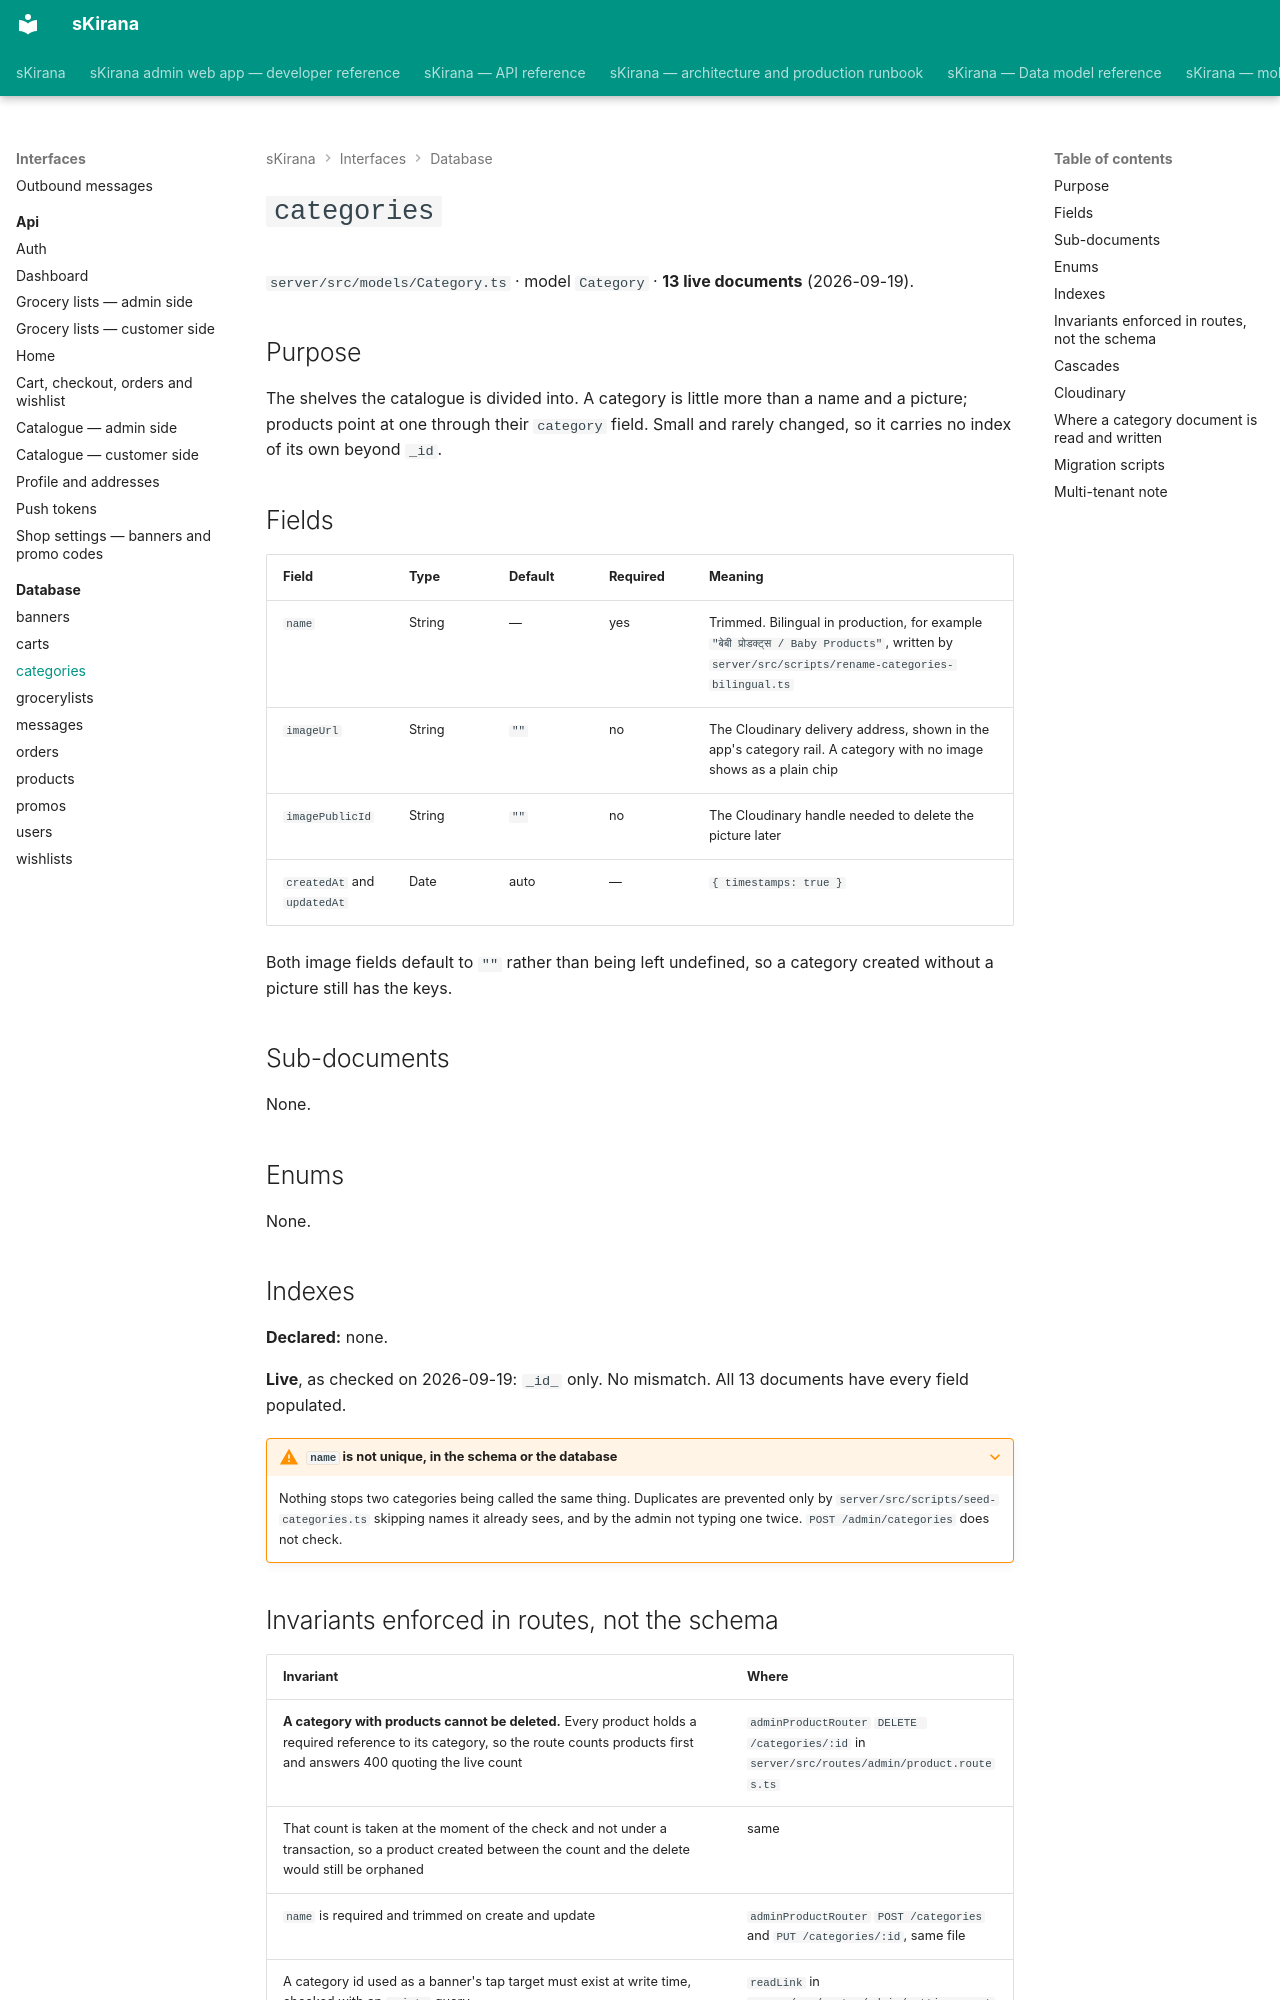

repository: shiv-anshu-gupta/TypeScriptProject · page: interfaces/database/categories/index.html · generator: mkdocs

# `categories` {#categories}

`server/src/models/Category.ts` · model `Category` · **13 live documents**
(2026-09-19).

## Purpose

The shelves the catalogue is divided into. A category is little more than a
name and a picture; products point at one through their `category` field. Small
and rarely changed, so it carries no index of its own beyond `_id`.

## Fields

| Field | Type | Default | Required | Meaning |
|---|---|---|---|---|
| `name` | String | — | yes | Trimmed. Bilingual in production, for example `"बेबी प्रोडक्ट्स / Baby Products"`, written by `server/src/scripts/rename-categories-bilingual.ts` |
| `imageUrl` | String | `""` | no | The Cloudinary delivery address, shown in the app's category rail. A category with no image shows as a plain chip |
| `imagePublicId` | String | `""` | no | The Cloudinary handle needed to delete the picture later |
| `createdAt` and `updatedAt` | Date | auto | — | `{ timestamps: true }` |

Both image fields default to `""` rather than being left undefined, so a
category created without a picture still has the keys.

## Sub-documents

None.

## Enums

None.

## Indexes {#indexes}

**Declared:** none.

**Live**, as checked on 2026-09-19: `_id_` only. No mismatch. All 13 documents
have every field populated.

???+ warning "`name` is not unique, in the schema or the database"
    Nothing stops two categories being called the same thing. Duplicates are
    prevented only by `server/src/scripts/seed-categories.ts` skipping names it
    already sees, and by the admin not typing one twice.
    `POST /admin/categories` does not check.

## Invariants enforced in routes, not the schema {#invariants}

| Invariant | Where |
|---|---|
| **A category with products cannot be deleted.** Every product holds a required reference to its category, so the route counts products first and answers 400 quoting the live count | `adminProductRouter` `DELETE /categories/:id` in `server/src/routes/admin/product.routes.ts` |
| That count is taken at the moment of the check and not under a transaction, so a product created between the count and the delete would still be orphaned | same |
| `name` is required and trimmed on create and update | `adminProductRouter` `POST /categories` and `PUT /categories/:id`, same file |
| A category id used as a banner's tap target must exist at write time, checked with an `exists` query | `readLink` in `server/src/routes/admin/settings.routes.ts` |
